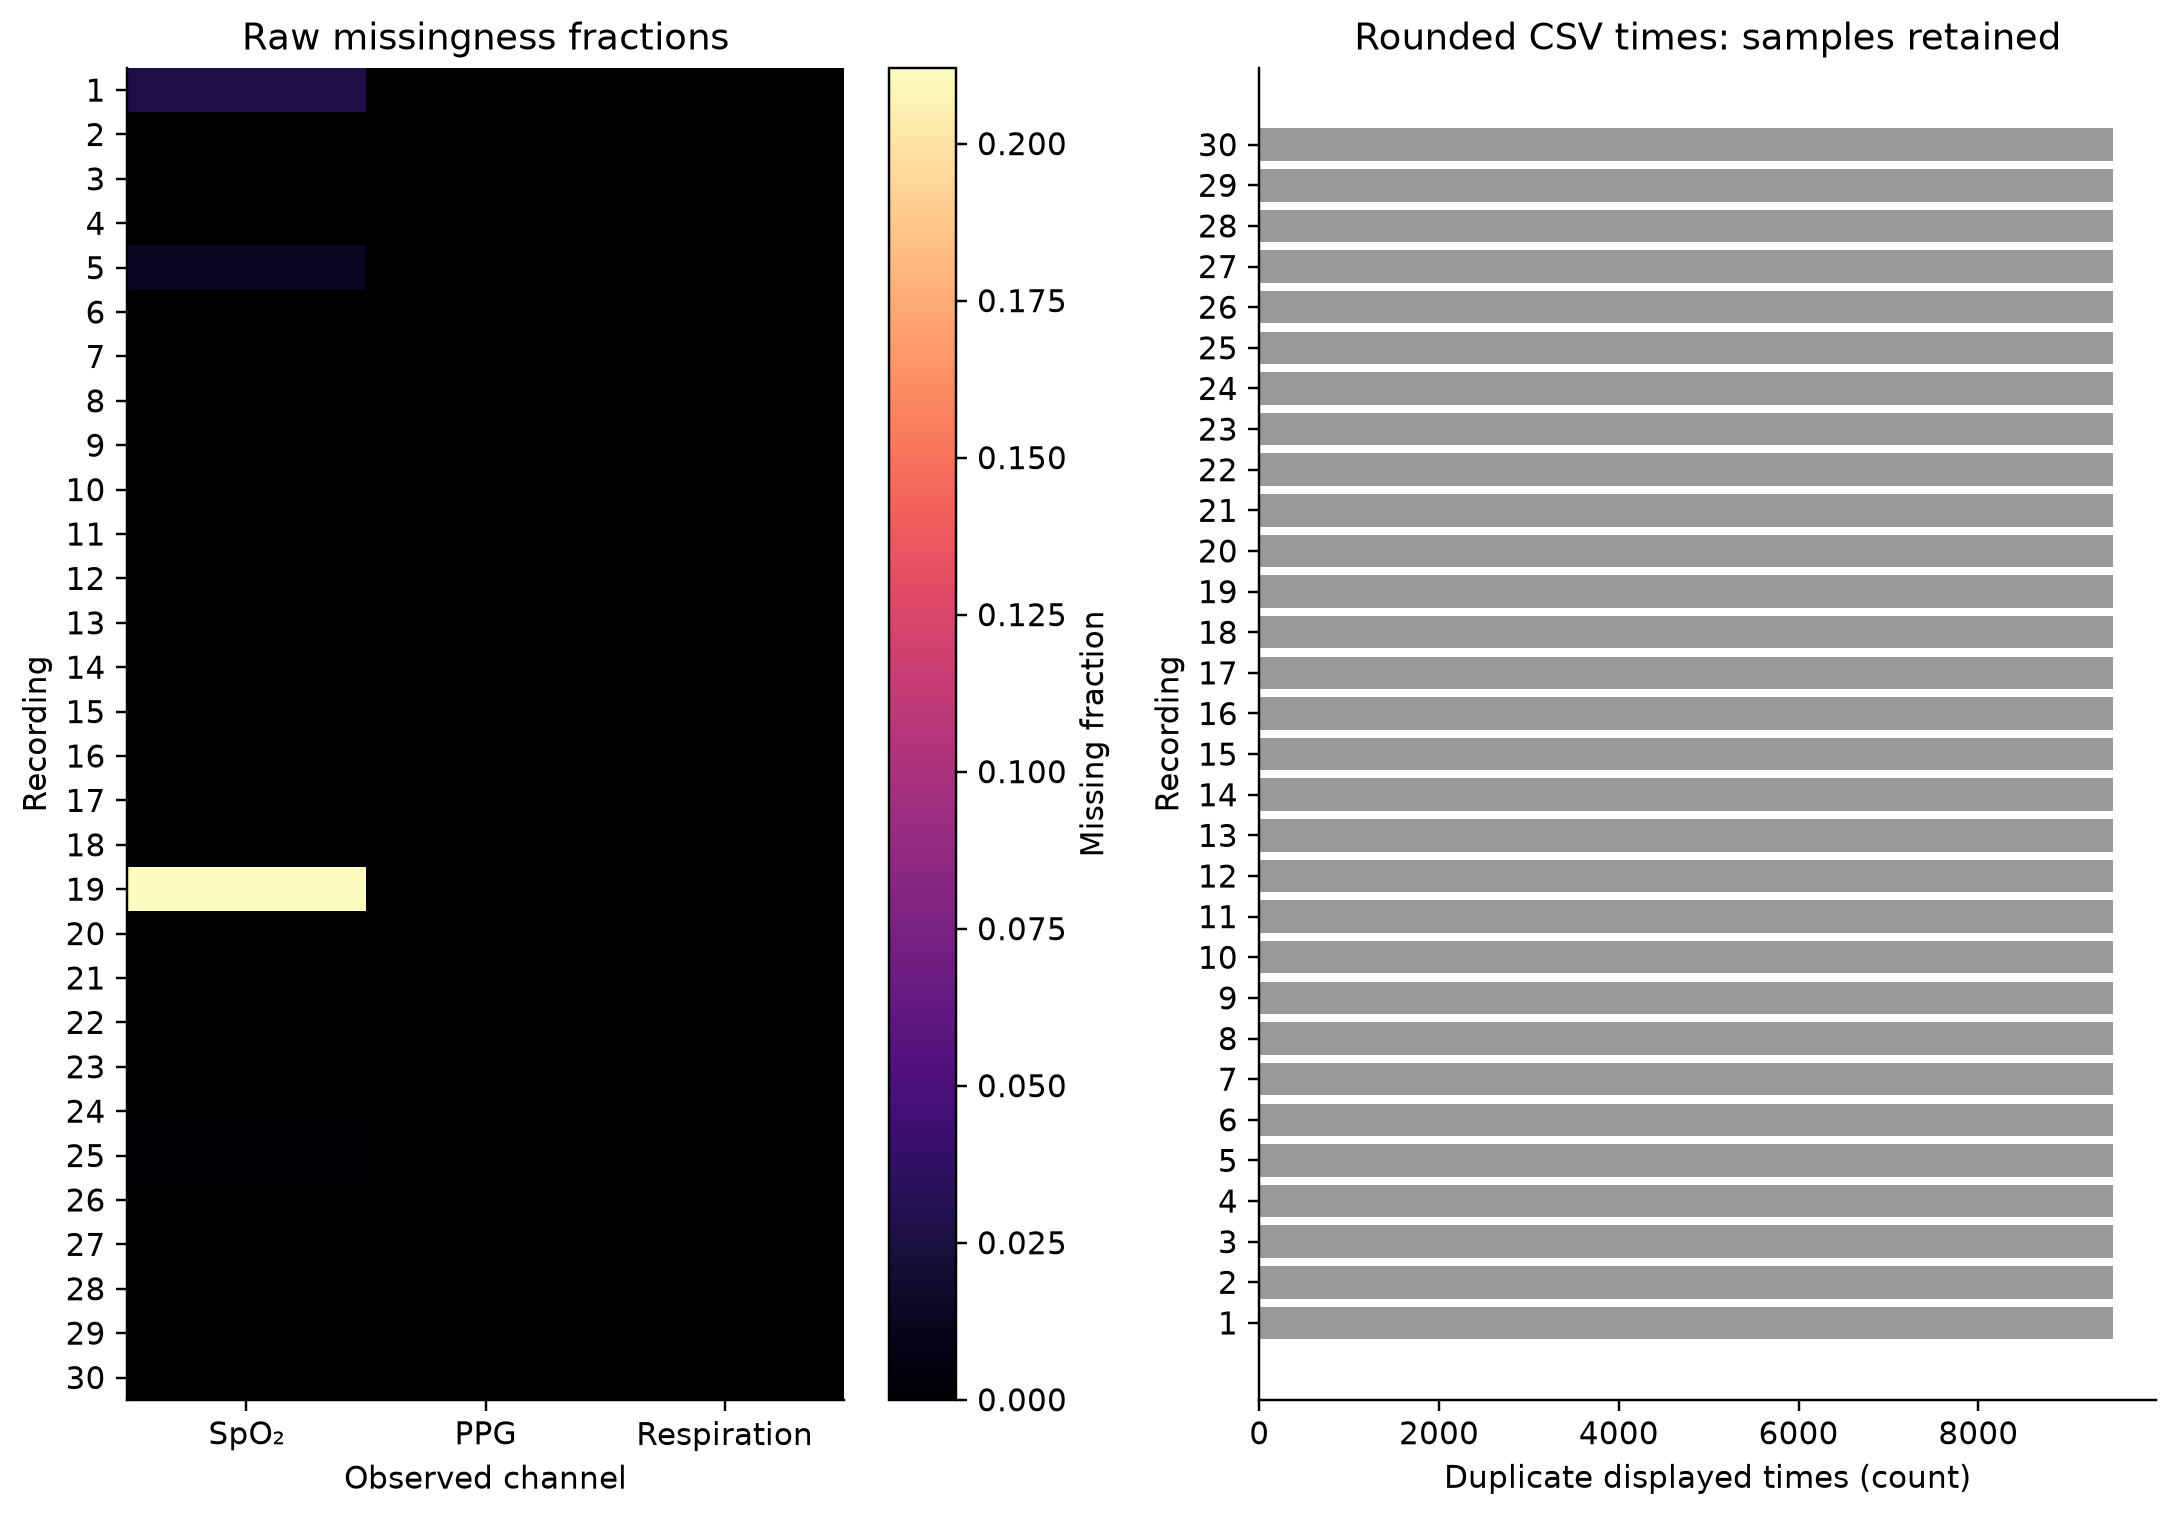

Values plotted in this chart, from the file beside it:
Record, SpO2 missing fraction, PPG missing fraction, Respiration missing fraction, Rounded waveform duplicate times
1, 0.02703, 0.0, 0.0, 9500
2, 0.0, 0.0, 0.0, 9500
3, 0.0, 0.0, 0.0, 9500
4, 0.0, 0.0, 0.0, 9500
5, 0.01247, 0.0, 0.0, 9500
6, 0.0, 0.0, 0.0, 9500
7, 0.0, 0.0, 0.0, 9500
8, 0.0, 0.0, 0.0, 9500
9, 0.0, 0.0, 0.0, 9500
10, 0.0, 0.0, 0.0, 9500
11, 0.0, 0.0, 0.0, 9500
12, 0.0, 0.0, 0.0, 9500
13, 0.0, 0.0, 0.0, 9500
14, 0.0, 0.0, 0.0, 9500
15, 0.0, 0.0, 0.0, 9500
16, 0.0, 0.0, 0.0, 9500
17, 0.0, 0.0, 0.0, 9500
18, 0.0, 0.0, 0.0, 9500
19, 0.2121, 0.0, 0.0, 9500
20, 0.0, 0.0, 0.0, 9500
21, 0.0, 0.0, 0.0, 9500
22, 0.0, 0.0, 0.0, 9500
23, 0.0, 0.0, 0.0, 9500
24, 0.0, 0.0, 0.0, 9500
25, 0.002079, 0.0, 0.0, 9500
26, 0.0, 0.0, 0.0, 9500
27, 0.0, 0.0, 0.0, 9500
28, 0.0, 0.0, 0.0, 9500
29, 0.0, 0.0, 0.0, 9500
30, 0.0, 0.0, 0.0, 9500
